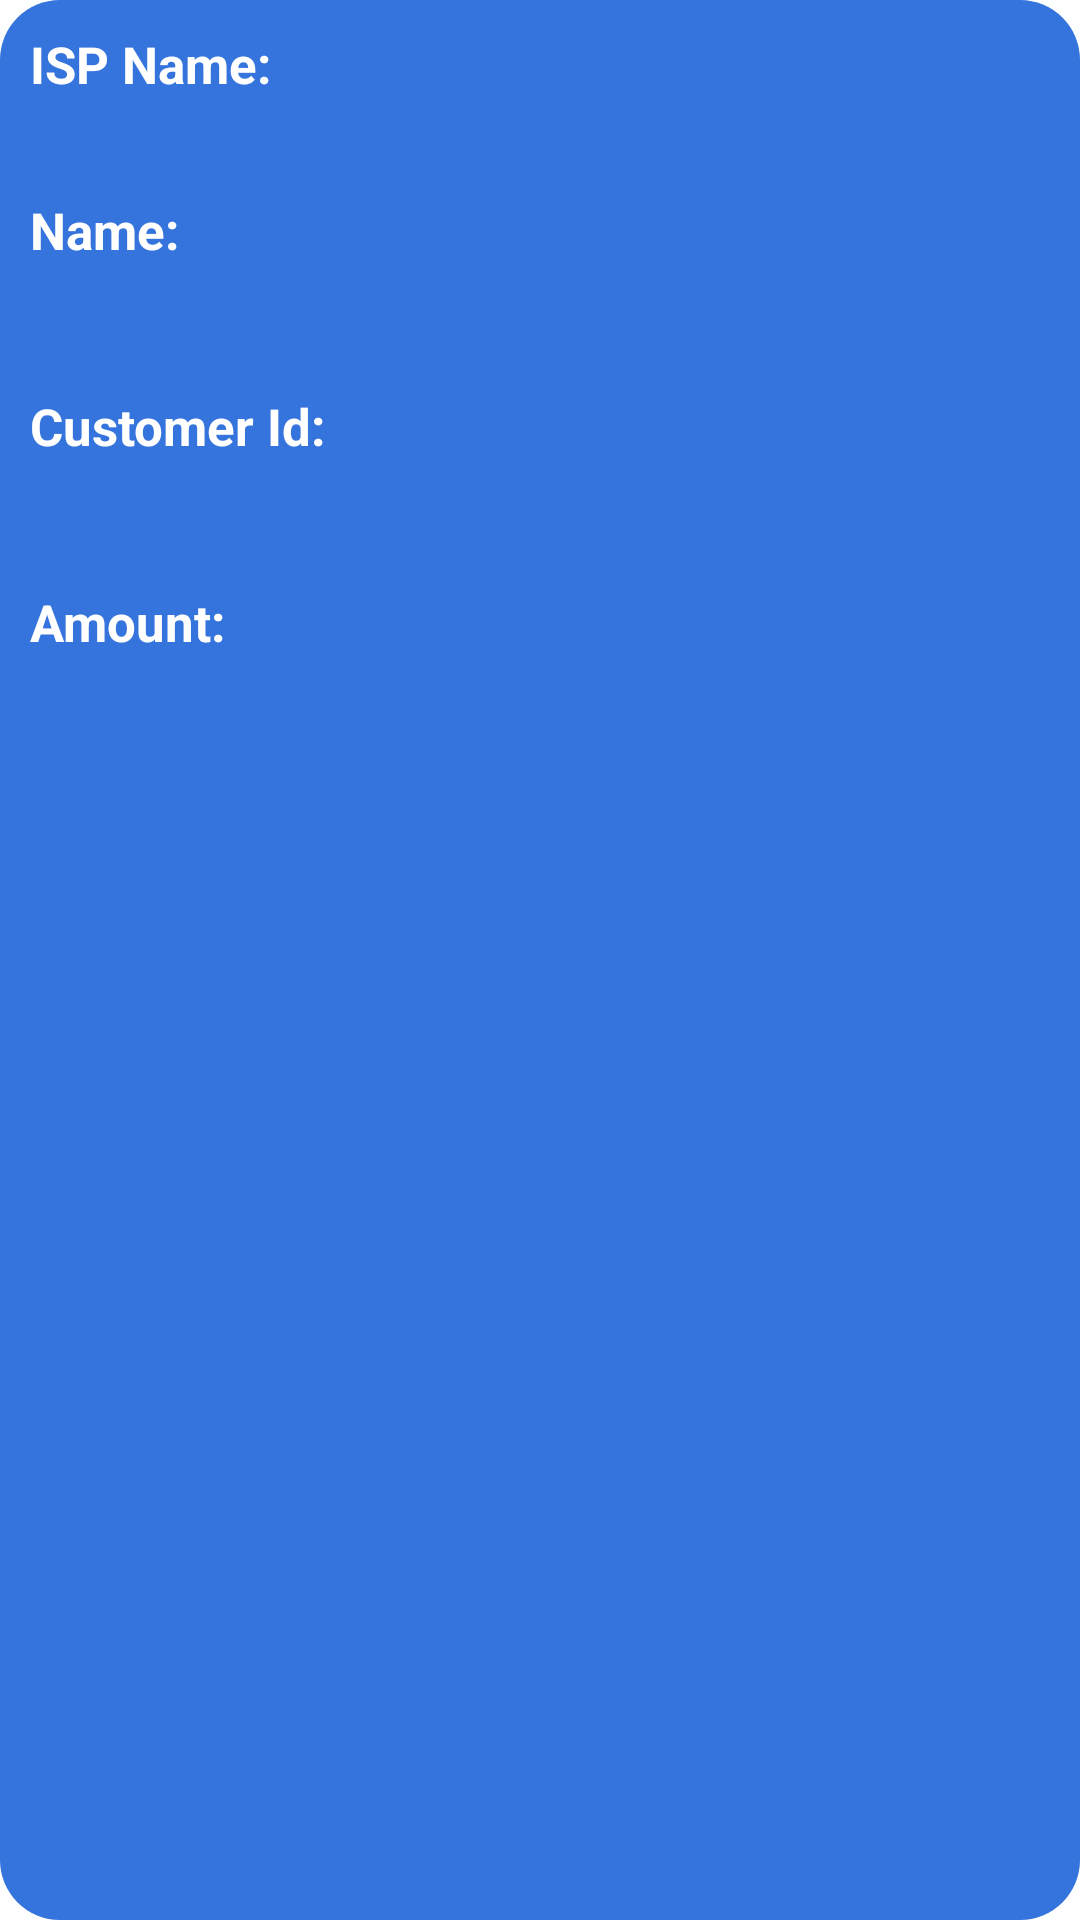

Here is an Android app screen rendered from its layout file. Give the layout XML and the strings, colors and styles it references.
<!-- AndroidManifest.xml: application theme Theme.SmartPay -->
<!-- res/layout/internethistoryview.xml -->
<?xml version="1.0" encoding="utf-8"?>
<LinearLayout xmlns:android="http://schemas.android.com/apk/res/android"
    android:layout_width="match_parent"
    android:layout_height="wrap_content"
    android:layout_marginLeft="10dp"
    android:layout_marginTop="10dp"
    android:layout_marginRight="10dp"
    android:background="@drawable/blue_rounded_bg"
    android:orientation="vertical"
    android:weightSum="2">

    <TextView
        android:layout_width="match_parent"
        android:layout_height="wrap_content"
        android:layout_marginLeft="10dp"
        android:layout_marginTop="10dp"
        android:layout_marginRight="10dp"
        android:text="ISP Name:"
        android:textColor="@color/white"
        android:textSize="17sp"
        android:textStyle="bold" />

    <TextView
        android:id="@+id/txtInternetProviderName"
        android:layout_width="match_parent"
        android:layout_height="wrap_content"
        android:layout_marginLeft="10dp"
        android:layout_marginRight="10dp"
        android:textColor="@color/white"
        android:textSize="17sp"
        android:textStyle="bold" />

    <TextView
        android:layout_width="match_parent"
        android:layout_height="wrap_content"
        android:layout_marginLeft="10dp"
        android:layout_marginTop="10dp"
        android:layout_marginRight="10dp"
        android:text="Name:"
        android:textColor="@color/white"
        android:textSize="17sp"
        android:textStyle="bold" />

    <TextView
        android:id="@+id/txtInternetCustomerName"
        android:layout_width="match_parent"
        android:layout_height="wrap_content"
        android:layout_marginLeft="10dp"
        android:layout_marginBottom="10dp"
        android:textColor="@color/white"
        android:textSize="17sp"
        android:textStyle="bold" />

    <TextView
        android:layout_width="match_parent"
        android:layout_height="wrap_content"
        android:layout_marginLeft="10dp"
        android:layout_marginTop="10dp"
        android:layout_marginRight="10dp"
        android:text="Customer Id:"
        android:textColor="@color/white"
        android:textSize="17sp"
        android:textStyle="bold" />

    <TextView
        android:id="@+id/txtInternetCustomerID"
        android:layout_width="match_parent"
        android:layout_height="wrap_content"
        android:layout_marginLeft="10dp"
        android:layout_marginBottom="10dp"
        android:textColor="@color/white"
        android:textSize="17sp"
        android:textStyle="bold" />

    <TextView
        android:layout_width="match_parent"
        android:layout_height="wrap_content"
        android:layout_marginLeft="10dp"
        android:layout_marginTop="10dp"
        android:layout_marginRight="10dp"
        android:text="Amount:"
        android:textColor="@color/white"
        android:textSize="17sp"
        android:textStyle="bold" />

    <TextView
        android:id="@+id/txtInternetPayment"
        android:layout_width="match_parent"
        android:layout_height="52dp"
        android:layout_marginLeft="10dp"
        android:textColor="@color/white"
        android:textSize="17sp"
        android:layout_marginBottom="30dp"
        android:textStyle="bold" />


</LinearLayout>
<!-- resources referenced by this layout -->
<resources>
  <color name="white">#FFFFFFFF</color>
  <!-- drawable blue_rounded_bg (drawable) -->
  <?xml version="1.0" encoding="utf-8"?>
  <shape xmlns:android="http://schemas.android.com/apk/res/android">
  
      <gradient
          android:startColor="#3574DC"
          android:endColor="#3574DC"
          />
  
      <corners
          android:radius="20dp"
  
          />
  </shape>
  <style name="Theme.SmartPay" parent="Theme.MaterialComponents.DayNight.DarkActionBar">
          
          <item name="colorPrimary">@color/purple_500</item>
          <item name="colorPrimaryVariant">@color/purple_700</item>
          <item name="colorOnPrimary">@color/white</item>
          
          <item name="colorSecondary">@color/teal_200</item>
          <item name="colorSecondaryVariant">@color/teal_700</item>
          <item name="colorOnSecondary">@color/black</item>
          
          <item name="android:statusBarColor" tools:targetApi="l">?attr/colorPrimaryVariant</item>
          
      </style>
  <color name="teal_700">#FF018786</color>
  <color name="black">#FF000000</color>
  <!-- not gathered from this repository: default colours our renderer supplied (Android Studio template values) -->
  <color name="purple_500">#FF6200EE</color>
  <color name="purple_700">#FF3700B3</color>
  <color name="teal_200">#FF03DAC5</color>
</resources>
